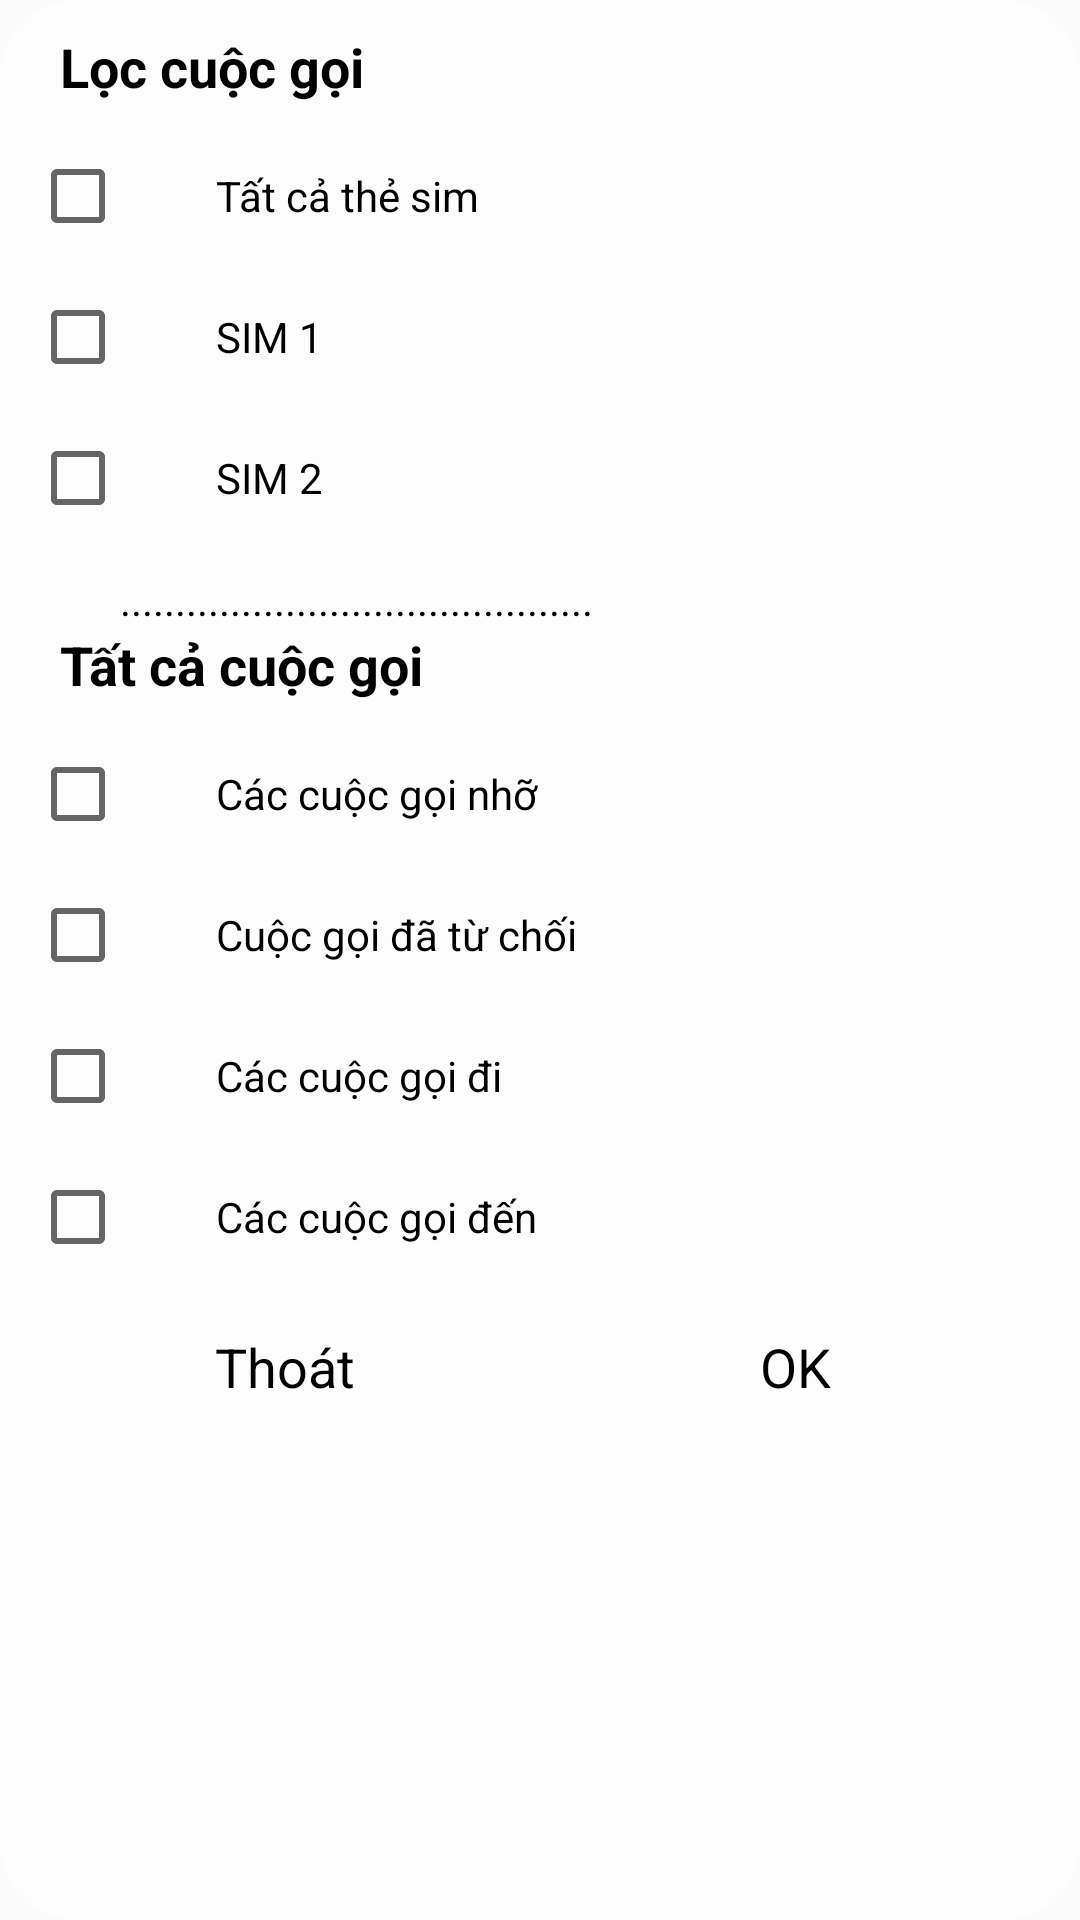

This screen was rendered from an Android layout file. Write that file and the resources it references.
<!-- AndroidManifest.xml: application theme Theme.LoginDemo -->
<!-- res/layout/dialog_filtercall.xml -->
<?xml version="1.0" encoding="utf-8"?>
<LinearLayout xmlns:android="http://schemas.android.com/apk/res/android"
    android:layout_width="350dp"
    android:layout_height="match_parent"
    android:background="@drawable/bodervoice"
    android:orientation="vertical">

    <TextView
        android:layout_width="match_parent"
        android:layout_height="wrap_content"
        android:text="Lọc cuộc gọi"
        android:paddingLeft="10dp"
        android:textStyle="bold"
        android:textColor="@color/black"
        android:textSize="18sp" />

    <CheckBox
        android:layout_width="match_parent"
        android:layout_height="wrap_content"
        android:paddingLeft="30dp"
        android:layout_marginTop="15sp"
        android:textColor="@color/black"
        android:text="Tất cả thẻ sim" />
    <CheckBox
        android:layout_width="match_parent"
        android:layout_height="wrap_content"
        android:paddingLeft="30dp"
        android:layout_marginTop="15sp"
        android:textColor="@color/black"
        android:text="SIM 1" />
    <CheckBox
        android:layout_width="match_parent"
        android:layout_height="wrap_content"
        android:paddingLeft="30dp"
        android:layout_marginTop="15sp"
        android:textColor="@color/black"
        android:text="SIM 2" />
    <TextView
        android:layout_width="match_parent"
        android:layout_height="wrap_content"
        android:paddingLeft="30dp"
        android:layout_marginTop="15sp"
        android:textColor="@color/black"
        android:text="..........................................." />
    <TextView
        android:layout_width="match_parent"
        android:layout_height="wrap_content"
        android:paddingLeft="10dp"
        android:textStyle="bold"
        android:textColor="@color/black"
        android:textSize="18sp"
        android:text="Tất cả cuộc gọi" />
    <CheckBox
        android:layout_width="match_parent"
        android:layout_height="wrap_content"
        android:paddingLeft="30dp"
        android:layout_marginTop="15sp"
        android:textColor="@color/black"
        android:text="Các cuộc gọi nhỡ" />
    <CheckBox
        android:layout_width="match_parent"
        android:layout_height="wrap_content"
        android:paddingLeft="30dp"
        android:layout_marginTop="15sp"
        android:textColor="@color/black"
        android:text="Cuộc gọi đã từ chối" />
    <CheckBox
        android:layout_width="match_parent"
        android:layout_height="wrap_content"
        android:paddingLeft="30dp"
        android:layout_marginTop="15sp"
        android:textColor="@color/black"
        android:text="Các cuộc gọi đi" />
    <CheckBox
        android:layout_width="match_parent"
        android:layout_height="wrap_content"
        android:paddingLeft="30dp"
        android:layout_marginTop="15sp"
        android:textColor="@color/black"
        android:text="Các cuộc gọi đến" />

    <LinearLayout
        android:layout_width="match_parent"
        android:layout_height="wrap_content"
        android:orientation="horizontal">

        <Button
            style="@style/Widget.AppCompat.ButtonBar.AlertDialog"
            android:layout_width="wrap_content"
            android:layout_height="wrap_content"
            android:layout_margin="10dp"
            android:layout_weight="1"
            android:text="Thoát"
            android:foreground="?attr/selectableItemBackgroundBorderless"
            android:id="@+id/btnBack"
            android:textColor="@color/black"
            android:textSize="18sp" />

        <Button
            style="@style/Widget.AppCompat.ButtonBar.AlertDialog"
            android:layout_width="wrap_content"
            android:layout_height="wrap_content"
            android:layout_margin="10dp"
            android:layout_weight="1"
            android:text="OK"
            android:foreground="?attr/selectableItemBackgroundBorderless"
            android:id="@+id/btnOk"
            android:textColor="@color/black"
            android:textSize="18sp" />

    </LinearLayout>

</LinearLayout>
<!-- resources referenced by this layout -->
<resources>
  <!-- drawable bodervoice (drawable) -->
  <?xml version="1.0" encoding="utf-8"?>
  <shape xmlns:android="http://schemas.android.com/apk/res/android">
      <solid android:color="#FCFCFC" />
      <corners android:radius="25dp" />
      <padding
          android:bottom="10dp"
          android:left="10dp"
          android:right="10dp"
          android:top="10dp" />
  
  </shape>
  <style name="Theme.LoginDemo" parent="Theme.AppCompat.DayNight.NoActionBar">
          
          <item name="colorPrimary">@color/purple_500</item>
          <item name="colorPrimaryVariant">@color/teal_700</item>
          <item name="colorOnPrimary">@color/white</item>
          
          <item name="colorSecondary">@color/teal_200</item>
          <item name="colorSecondaryVariant">@color/teal_700</item>
          <item name="colorOnSecondary">@color/black</item>
          
          <item name="android:statusBarColor" tools:targetApi="l">?attr/colorPrimaryVariant</item>
          
      </style>
  <!-- not gathered from this repository: default colours our renderer supplied (Android Studio template values) -->
  <color name="purple_500">#FF6200EE</color>
  <color name="teal_200">#FF03DAC5</color>
  <color name="teal_700">#FF018786</color>
  <color name="black">#FF000000</color>
  <color name="white">#FFFFFFFF</color>
</resources>
